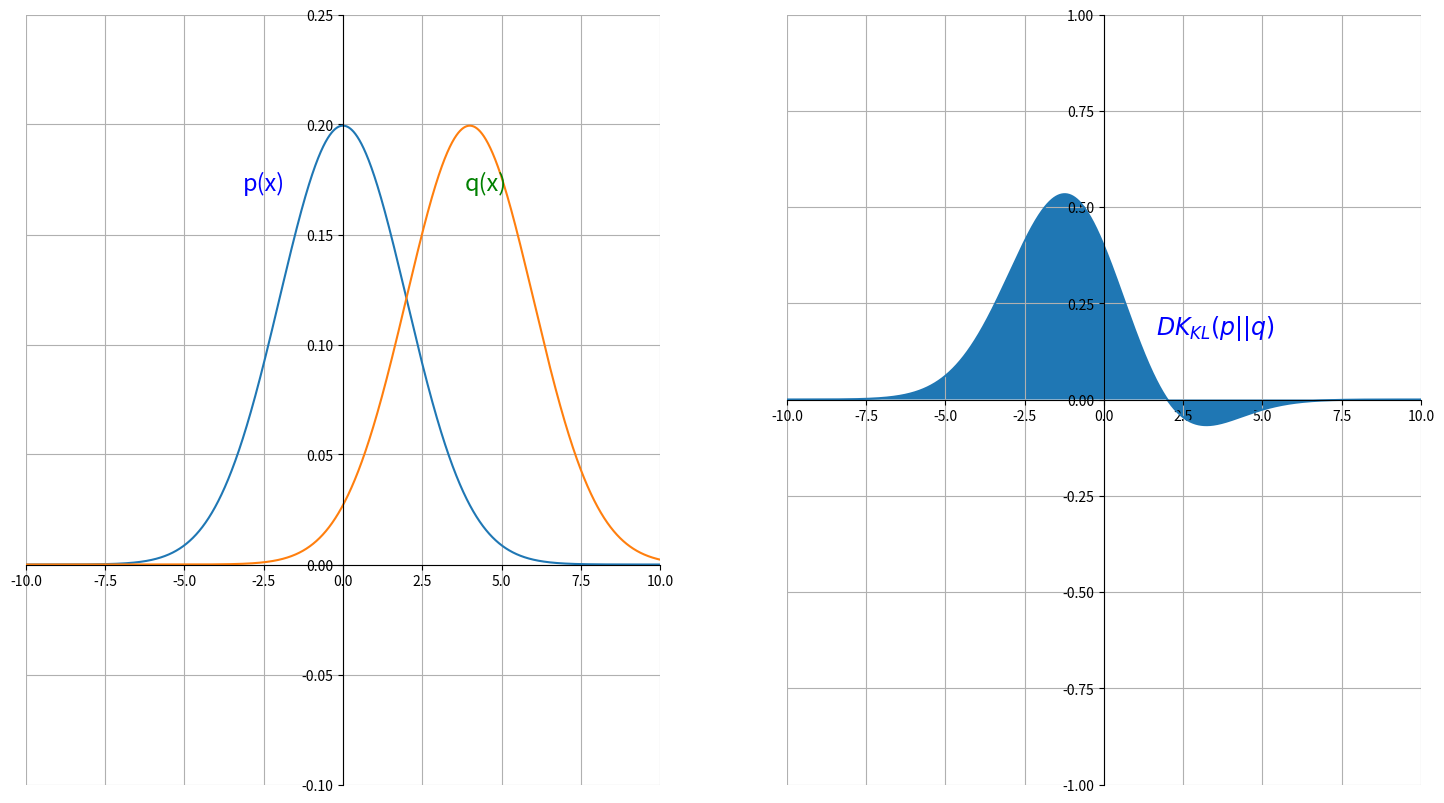

This figure's Python source:
# -*- coding: utf-8 -*-
"""
Created on Mon Jan 14 20:33:32 2019

[redacted]
"""


""" 
https://www.science-emergence.com/Articles
/Divergence-de-Kullback-Leibler-avec-python-et-matplotlib/
"""


import matplotlib.pyplot as plt
import numpy as np
import matplotlib.mlab as mlab

from scipy.stats import norm
from scipy.integrate import quad


def p(x):
    # p(x) ~ N(0,2)
    return norm.pdf(x,0,2)

def q(x):
    # q(x) ~ N(2,2)
    return norm.pdf(x,4,2)

# 두 확률분포간의 거리를 측정한것으로 서로 비슷할수록 값이 작게나옴
def KL(x):
    return p(x)* np.log( p(x) /q(x) )

def linear(x):
    return 2*x + 1 

scale = np.arange(-10,10,0.001)

KL_integrate,err = quad(KL,-10,10)
print('KL: ',KL_integrate)
#print(quad(linear,0,2))

fig = plt.figure(figsize=(18,10), dpi=72)

#-------------------- Fist plot

ax = fig.add_subplot(1,2,1)
ax.grid(True)
ax.spines['left'].set_position('zero')
ax.spines['right'].set_color('none')
ax.spines['bottom'].set_position('zero')
ax.spines['top'].set_color('none')
ax.set_xlim(-10 , 10)       # x 범위 지정
ax.set_ylim(-0.1 , 0.25)    # y 범위 지정

ax.text(-2.5,0.17,'p(x)',horizontalalignment = 'center',
        fontsize=17,color='b')    
ax.text(4.5,0.17,'q(x)',horizontalalignment = 'center',
        fontsize=17,color='g')  


plt.plot(scale,p(scale))
plt.plot(scale,q(scale))

#ax.fill_between(scale,0,q(scale))

#------------------- Second plot
ax = fig.add_subplot(1,2,2)
ax.grid(True)
ax.spines['left'].set_position('zero')
ax.spines['right'].set_color('none')
ax.spines['bottom'].set_position('zero')
ax.spines['top'].set_color('none')
ax.set_xlim(-10 , 10)       # x 범위 지정
ax.set_ylim(-1 , 1)    # y 범위 지정

ax.text(3.5, 0.17, r'$DK_{KL}(p||q)$', horizontalalignment='center',fontsize=17,color='b')

ax.plot(scale, KL(scale))

ax.fill_between(scale, 0, KL(scale))

plt.savefig('KullbackLeibler.png',bbox_inches='tight')
plt.show()


